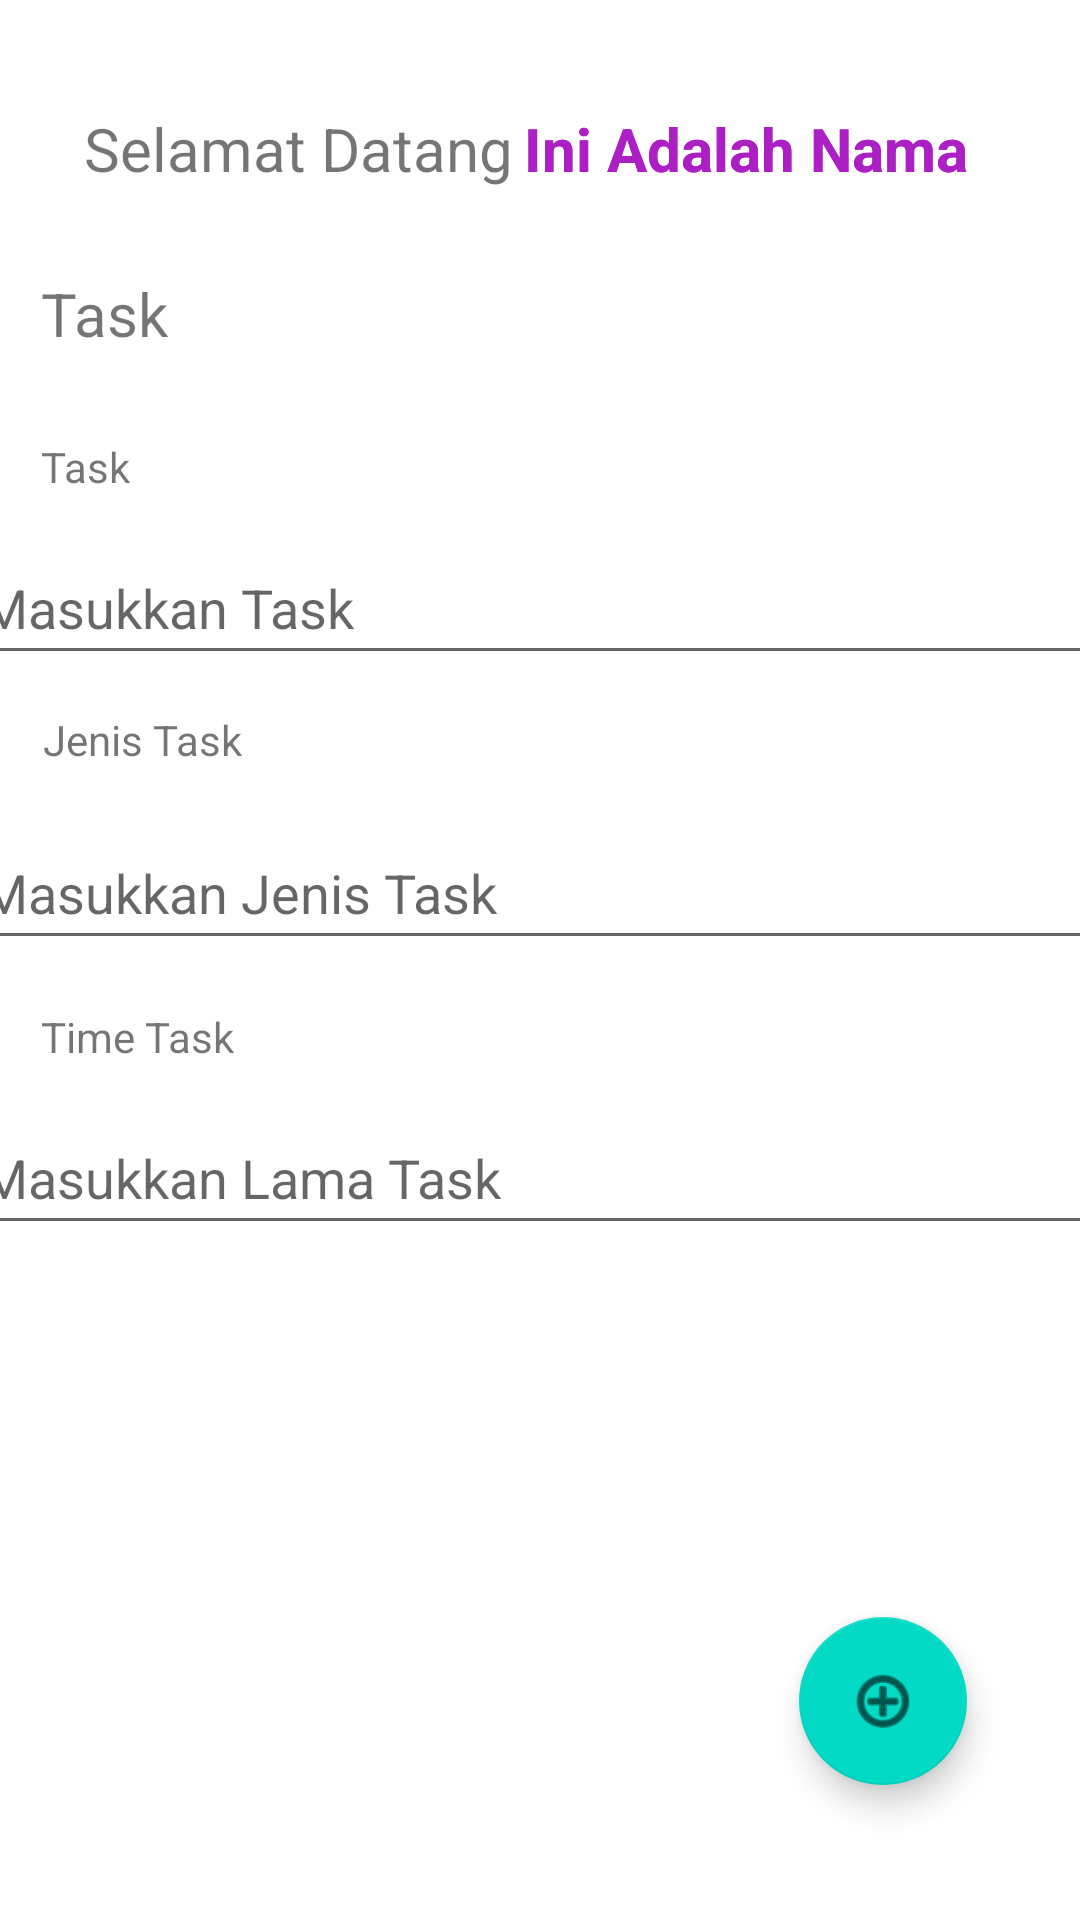

The Android layout XML behind this screen, and the referenced resources:
<!-- AndroidManifest.xml: application theme Theme.Exercise_PAW1 -->
<!-- res/layout/activity_task.xml -->
<?xml version="1.0" encoding="utf-8"?>
<androidx.constraintlayout.widget.ConstraintLayout xmlns:android="http://schemas.android.com/apk/res/android"
    xmlns:app="http://schemas.android.com/apk/res-auto"
    xmlns:tools="http://schemas.android.com/tools"
    android:layout_width="match_parent"
    android:layout_height="match_parent"
    tools:context=".Task">

    <TextView
        android:id="@+id/textView10"
        android:layout_width="wrap_content"
        android:layout_height="wrap_content"
        android:layout_marginStart="28dp"
        android:layout_marginLeft="28dp"
        android:layout_marginTop="36dp"
        android:text="@string/welcome2"
        android:textSize="20sp"
        app:layout_constraintStart_toStartOf="parent"
        app:layout_constraintTop_toTopOf="parent" />

    <TextView
        android:id="@+id/gtNama"
        android:layout_width="wrap_content"
        android:layout_height="wrap_content"
        android:layout_marginTop="36dp"
        android:text="@string/getNama"
        android:textStyle="bold"
        android:textColor="#AC1FC5"
        android:textSize="20sp"
        app:layout_constraintEnd_toEndOf="parent"
        app:layout_constraintHorizontal_bias="0.086"
        app:layout_constraintStart_toEndOf="@+id/textView10"
        app:layout_constraintTop_toTopOf="parent" />

    <TextView
        android:id="@+id/gtNama2"
        android:layout_width="wrap_content"
        android:layout_height="wrap_content"
        android:layout_marginTop="36dp"
        android:text="@string/getNama"
        android:textColor="#AC1FC5"
        android:textSize="20sp"
        android:textStyle="bold"
        app:layout_constraintEnd_toEndOf="parent"
        app:layout_constraintHorizontal_bias="0.086"
        app:layout_constraintStart_toEndOf="@+id/textView10"
        app:layout_constraintTop_toTopOf="parent" />

    <TextView
        android:id="@+id/textView12"
        android:layout_width="wrap_content"
        android:layout_height="wrap_content"
        android:layout_marginTop="28dp"
        android:text="@string/taskTxt"
        android:textSize="20sp"
        app:layout_constraintEnd_toEndOf="parent"
        app:layout_constraintHorizontal_bias="0.043"
        app:layout_constraintStart_toStartOf="parent"
        app:layout_constraintTop_toBottomOf="@+id/textView10" />

    <TextView
        android:id="@+id/textView13"
        android:layout_width="wrap_content"
        android:layout_height="wrap_content"
        android:layout_marginTop="28dp"
        android:text="@string/taskTxt"
        app:layout_constraintEnd_toEndOf="parent"
        app:layout_constraintHorizontal_bias="0.041"
        app:layout_constraintStart_toStartOf="parent"
        app:layout_constraintTop_toBottomOf="@+id/textView12" />

    <EditText
        android:id="@+id/tkTask"
        android:layout_width="380dp"
        android:layout_height="wrap_content"
        android:layout_marginTop="12dp"
        android:ems="10"
        android:hint="@string/mnTask"
        android:inputType="textPersonName|text"
        android:minHeight="48dp"
        app:layout_constraintEnd_toEndOf="parent"
        app:layout_constraintHorizontal_bias="0.548"
        app:layout_constraintStart_toStartOf="parent"
        app:layout_constraintTop_toBottomOf="@+id/textView13" />

    <TextView
        android:id="@+id/textView14"
        android:layout_width="wrap_content"
        android:layout_height="wrap_content"
        android:layout_marginTop="12dp"
        android:text="@string/jenisTxt"
        app:layout_constraintEnd_toEndOf="parent"
        app:layout_constraintHorizontal_bias="0.049"
        app:layout_constraintStart_toStartOf="parent"
        app:layout_constraintTop_toBottomOf="@+id/tkTask" />

    <EditText
        android:id="@+id/tkJenis"
        android:layout_width="380dp"
        android:layout_height="wrap_content"
        android:layout_marginTop="16dp"
        android:ems="10"
        android:hint="@string/mnJenis"
        android:inputType="textPersonName|text"
        android:minHeight="48dp"
        app:layout_constraintEnd_toEndOf="parent"
        app:layout_constraintHorizontal_bias="0.548"
        app:layout_constraintStart_toStartOf="parent"
        app:layout_constraintTop_toBottomOf="@+id/textView14" />

    <TextView
        android:id="@+id/textView15"
        android:layout_width="wrap_content"
        android:layout_height="wrap_content"
        android:layout_marginTop="16dp"
        android:text="@string/timeTxt"
        app:layout_constraintEnd_toEndOf="parent"
        app:layout_constraintHorizontal_bias="0.046"
        app:layout_constraintStart_toStartOf="parent"
        app:layout_constraintTop_toBottomOf="@+id/tkJenis" />

    <EditText
        android:id="@+id/tkTime"
        android:layout_width="380dp"
        android:layout_height="wrap_content"
        android:layout_marginTop="12dp"
        android:ems="10"
        android:inputType="textPersonName|text"
        android:minHeight="48dp"
        android:hint="@string/mnTime"
        app:layout_constraintEnd_toEndOf="parent"
        app:layout_constraintHorizontal_bias="0.548"
        app:layout_constraintStart_toStartOf="parent"
        app:layout_constraintTop_toBottomOf="@+id/textView15"
        tools:hint="@string/mnTime" />

    <com.google.android.material.floatingactionbutton.FloatingActionButton
        android:id="@+id/flnButton"
        android:layout_width="wrap_content"
        android:layout_height="wrap_content"
        android:layout_marginTop="124dp"
        android:clickable="true"
        android:contentDescription="@string/btSignin"
        app:layout_constraintEnd_toEndOf="parent"
        app:layout_constraintHorizontal_bias="0.876"
        app:layout_constraintStart_toStartOf="parent"
        app:layout_constraintTop_toBottomOf="@+id/tkTime"
        app:srcCompat="@android:drawable/ic_menu_add" />

</androidx.constraintlayout.widget.ConstraintLayout>
<!-- resources referenced by this layout -->
<resources>
  <string name="btSignin">Sign-In</string>
  <string name="getNama">Ini Adalah Nama</string>
  <string name="jenisTxt">Jenis Task</string>
  <string name="mnJenis">Masukkan Jenis Task</string>
  <string name="mnTask">Masukkan Task</string>
  <string name="mnTime">Masukkan Lama Task</string>
  <string name="taskTxt">Task</string>
  <string name="timeTxt">Time Task</string>
  <string name="welcome2">Selamat Datang</string>
  <style name="Theme.Exercise_PAW1" parent="Theme.MaterialComponents.DayNight.DarkActionBar">
          
          <item name="colorPrimary">@color/purple_500</item>
          <item name="colorPrimaryVariant">@color/purple_700</item>
          <item name="colorOnPrimary">@color/white</item>
          
          <item name="colorSecondary">@color/teal_200</item>
          <item name="colorSecondaryVariant">@color/teal_700</item>
          <item name="colorOnSecondary">@color/black</item>
          
          <item name="android:statusBarColor" tools:targetApi="l">?attr/colorPrimaryVariant</item>
          
      </style>
  <!-- not gathered from this repository: default colours our renderer supplied (Android Studio template values) -->
  <color name="purple_500">#FF6200EE</color>
  <color name="purple_700">#FF3700B3</color>
  <color name="teal_200">#FF03DAC5</color>
  <color name="teal_700">#FF018786</color>
  <color name="black">#FF000000</color>
  <color name="white">#FFFFFFFF</color>
</resources>
